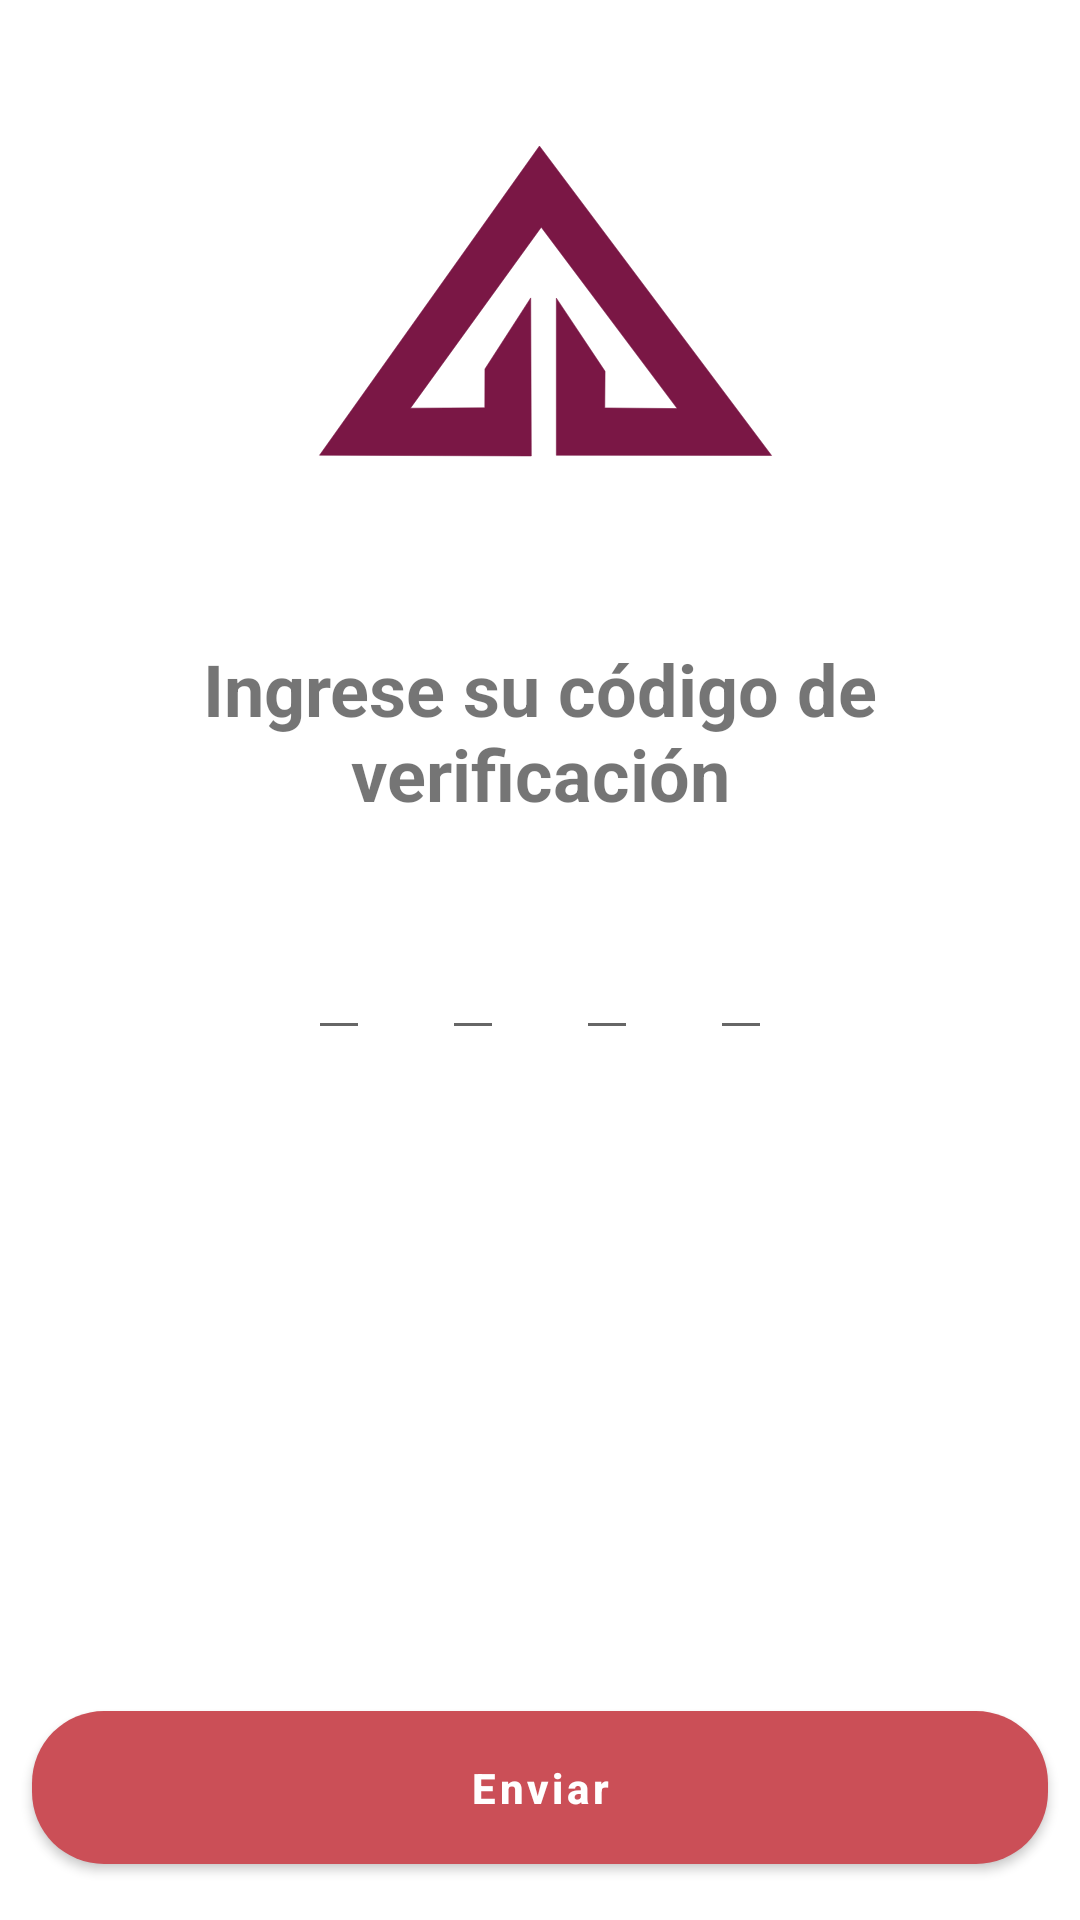

Here is an Android app screen rendered from its layout file. Give the layout XML and the strings, colors and styles it references.
<!-- AndroidManifest.xml: application theme Theme.NavLayouts01 -->
<!-- res/layout/fragment_send_code.xml -->
<?xml version="1.0" encoding="utf-8"?>
<layout xmlns:app="http://schemas.android.com/apk/res-auto"
    xmlns:android="http://schemas.android.com/apk/res/android"
    xmlns:tools="http://schemas.android.com/tools">

    <data>
        <variable
            name="listener"
            type="org.lycancypher.navlayouts01.ui.sendCodeModule.view.adapters.OnClickListener" />

    </data>

    <androidx.constraintlayout.widget.ConstraintLayout
        android:layout_width="match_parent"
        android:layout_height="match_parent"
        tools:context=".ui.sendCodeModule.view.SendCodeFragment">

        <androidx.constraintlayout.widget.Guideline
            android:id="@+id/margin_start"
            android:layout_width="wrap_content"
            android:layout_height="wrap_content"
            android:orientation="vertical"
            app:layout_constraintGuide_percent="@integer/margin_start" />

        <androidx.constraintlayout.widget.Guideline
            android:id="@+id/margin_end"
            android:layout_width="wrap_content"
            android:layout_height="wrap_content"
            android:orientation="vertical"
            app:layout_constraintGuide_percent="@integer/margin_end" />

        <androidx.constraintlayout.widget.Guideline
            android:id="@+id/margin_bottom"
            android:layout_width="wrap_content"
            android:layout_height="wrap_content"
            android:orientation="horizontal"
            app:layout_constraintGuide_percent="@integer/margin_bottom" />

        <ImageView
            android:layout_width="wrap_content"
            android:layout_height="wrap_content"
            android:src="@drawable/ic_logo_muestra_oscuro"
            app:layout_constraintStart_toStartOf="parent"
            app:layout_constraintEnd_toEndOf="parent"
            app:layout_constraintTop_toTopOf="parent"
            app:layout_constraintBottom_toTopOf="@id/tvPhoneInput"/>

        <TextView
            android:id="@+id/tvPhoneInput"
            android:layout_width="0dp"
            android:layout_height="wrap_content"
            android:layout_marginBottom="@dimen/common_margin"
            android:textAlignment="center"
            android:textStyle="bold"
            android:textSize="24sp"
            android:text="@string/txt_input_code"
            app:layout_constraintBottom_toTopOf="@id/lytInputCode"
            app:layout_constraintEnd_toEndOf="@id/margin_end"
            app:layout_constraintStart_toStartOf="@id/margin_start" />

        <LinearLayout
            android:id="@+id/lytInputCode"
            android:layout_width="match_parent"
            android:layout_height="wrap_content"
            android:orientation="horizontal"
            android:gravity="center"
            app:layout_constraintBottom_toBottomOf="parent"
            app:layout_constraintEnd_toEndOf="@id/margin_end"
            app:layout_constraintStart_toStartOf="@id/margin_start"
            app:layout_constraintTop_toTopOf="parent">

            <EditText
                android:id="@+id/etOne"
                android:layout_width="wrap_content"
                android:layout_height="wrap_content"
                android:maxLength="1"
                android:textSize="32sp"
                android:textStyle="bold"
                android:textAlignment="center"
                android:layout_marginEnd="@dimen/big_margin"
                android:digits="123456789"
                android:inputType="number" />

            <EditText
                android:id="@+id/etTwo"
                android:layout_width="wrap_content"
                android:layout_height="wrap_content"
                android:maxLength="1"
                android:textSize="32sp"
                android:textStyle="bold"
                android:layout_marginEnd="@dimen/big_margin"
                android:digits="123456789"
                android:inputType="number" />

            <EditText
                android:id="@+id/etThree"
                android:layout_width="wrap_content"
                android:layout_height="wrap_content"
                android:maxLength="1"
                android:textSize="32sp"
                android:textStyle="bold"
                android:layout_marginEnd="@dimen/big_margin"
                android:digits="123456789"
                android:inputType="number" />

            <EditText
                android:id="@+id/etFour"
                android:layout_width="wrap_content"
                android:layout_height="wrap_content"
                android:maxLength="1"
                android:textSize="32sp"
                android:textStyle="bold"
                android:digits="123456789"
                android:inputType="number" />

        </LinearLayout>

        <com.google.android.material.button.MaterialButton
            android:layout_width="0dp"
            android:layout_height="wrap_content"
            android:text="@string/btn_enviar"
            style="@style/ButtonTheme"
            android:onClick="@{() -> listener.onClick()}"
            app:layout_constraintBottom_toBottomOf="@id/margin_bottom"
            app:layout_constraintEnd_toEndOf="@id/margin_end"
            app:layout_constraintStart_toStartOf="@id/margin_start" />

    </androidx.constraintlayout.widget.ConstraintLayout>
</layout>
<!-- resources referenced by this layout -->
<resources>
  <dimen name="big_margin">24dp</dimen>
  <dimen name="common_margin">16dp</dimen>
  <!-- drawable ic_logo_muestra_oscuro (drawable) -->
  <vector android:height="192dp" android:viewportHeight="256"
      android:viewportWidth="256" android:width="192dp" xmlns:android="http://schemas.android.com/apk/res/android">
      <path android:fillColor="#7a1745"
          android:pathData="m127.75,50.67 l103.17,137.54 -95.65,-0.09v-69.84l21.64,32.5 -0.12,16.3 32.2,0.29 -60.44,-80.6 -58.14,80.42 33.07,-0.15 0.05,-17.27 20.35,-31.58 0.25,70.23 -94.12,-0.32z"
          android:strokeColor="#7a1745" android:strokeLineCap="butt"
          android:strokeLineJoin="miter" android:strokeWidth="0.25"/>
  </vector>
  <item name="margin_bottom" format="float" type="integer">0.98</item>
  <item name="margin_end" format="float" type="integer">0.97</item>
  <item name="margin_start" format="float" type="integer">0.03</item>
  <string name="btn_enviar">Enviar</string>
  <string name="txt_input_code">Ingrese su código de verificación</string>
  <style name="ButtonTheme">
          <item name="backgroundTint">@color/color_secondary</item>
          <item name="android:textStyle">bold</item>
          <item name="android:paddingBottom">@dimen/btn_padding</item>
          <item name="android:paddingTop">@dimen/btn_padding</item>
          <item name="cornerRadius">@dimen/btn_corner_radius</item>
          <item name="textAllCaps">false</item>
      </style>
  <style name="Theme.NavLayouts01" parent="Theme.MaterialComponents.Light.NoActionBar">
          
          <item name="colorPrimary">@color/color_primary</item>
          <item name="colorPrimaryVariant">@color/color_secondary</item>
          <item name="colorOnPrimary">@color/white</item>
          <item name="colorPrimaryDark">@color/color_main_dark</item>
          
          <item name="colorSecondary">@color/color_accent</item>
          <item name="colorSecondaryVariant">@color/color_light_tone</item>
          <item name="colorOnSecondary">@color/black</item>
          
          <item name="android:statusBarColor">?attr/colorPrimary</item>
          
          <item name="bottomSheetDialogTheme">@style/ThemeOverlay.AppTheme.BottomSheetDialog</item>
      </style>
  <color name="color_secondary">#CB4F57</color>
  <dimen name="btn_padding">16dp</dimen>
  <dimen name="btn_corner_radius">24dp</dimen>
  <color name="color_primary">#7A1745</color>
  <color name="white">#FFFFFFFF</color>
  <color name="color_main_dark">#331436</color>
  <color name="color_accent">#EB9961</color>
  <color name="color_light_tone">#FCF4B6</color>
  <color name="black">#FF000000</color>
  <style name="ThemeOverlay.AppTheme.BottomSheetDialog" parent="ThemeOverlay.MaterialComponents.BottomSheetDialog">
          <item name="bottomSheetStyle">@style/AppModalStyle</item>
          <item name="android:navigationBarColor">@color/default_grey</item>
          <item name="android:windowLightNavigationBar" tools:targetApi="o_mr1">true</item>
      </style>
  <style name="AppModalStyle" parent="Widget.Design.BottomSheet.Modal">
          <item name="android:background">@drawable/bg_bottom_sheet</item>
      </style>
  <color name="default_grey">#757575</color>
  <!-- drawable bg_bottom_sheet (drawable) -->
  <?xml version="1.0" encoding="utf-8"?>
  <layer-list xmlns:android="http://schemas.android.com/apk/res/android">
      <item>
          <shape android:shape="rectangle">
              <solid android:color="@color/white" />
              <corners
                  android:topLeftRadius="@dimen/bottom_sheet_corner_radius"
                  android:topRightRadius="@dimen/bottom_sheet_corner_radius" />
  
              <padding
                  android:left="@dimen/common_margin"
                  android:right="@dimen/common_margin"
                  android:top="@dimen/common_margin"
                  android:bottom="@dimen/min_marghin"/>
          </shape>
      </item>
  </layer-list>
  <dimen name="bottom_sheet_corner_radius">32dp</dimen>
  <dimen name="min_marghin">4dp</dimen>
</resources>
